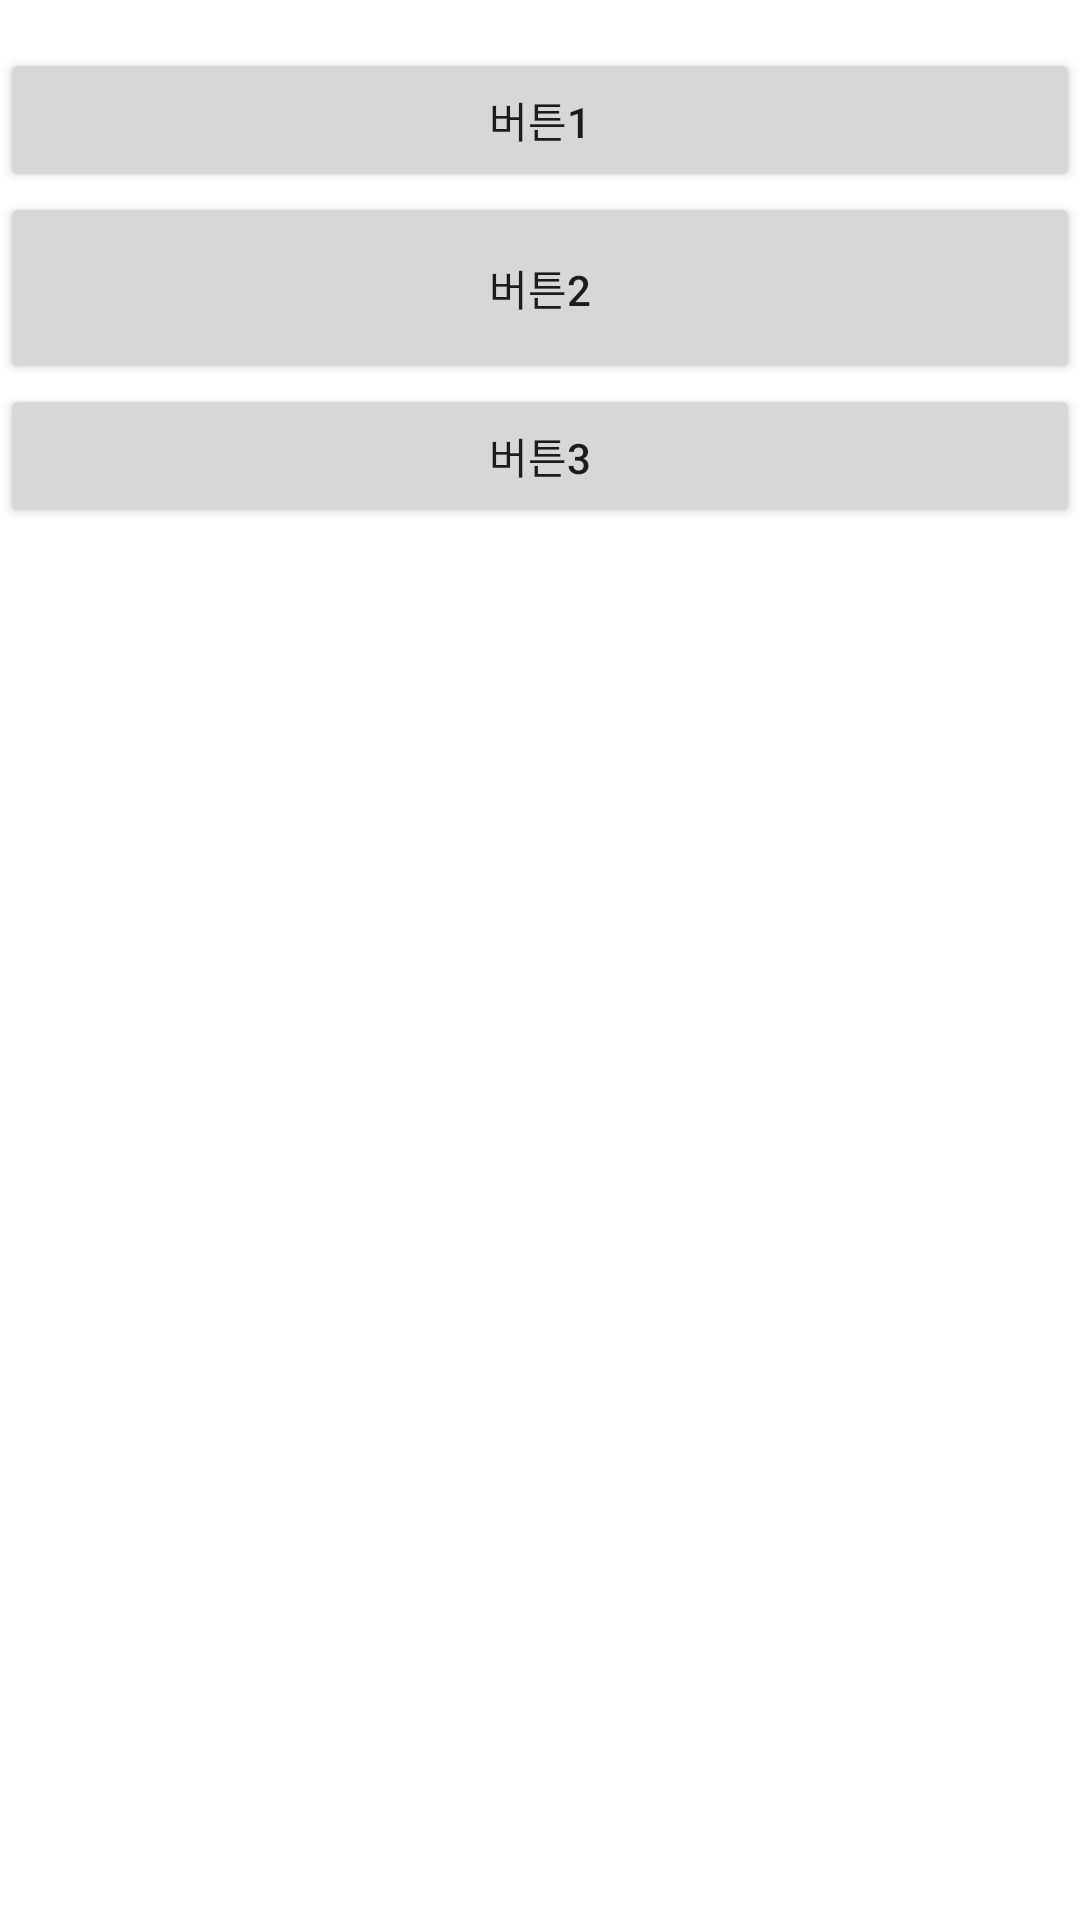

Produce the Android XML layout that renders to this screen, including the resource entries it uses.
<!-- AndroidManifest.xml: application theme Theme.Ex01_button -->
<!-- res/layout/doit02.xml -->
<?xml version="1.0" encoding="utf-8"?>
<androidx.constraintlayout.widget.ConstraintLayout xmlns:android="http://schemas.android.com/apk/res/android"
    xmlns:app="http://schemas.android.com/apk/res-auto"
    xmlns:tools="http://schemas.android.com/tools"
    android:layout_width="match_parent"
    android:layout_height="match_parent"
    android:orientation="vertical">

    <Button
        android:id="@+id/button3"
        android:layout_width="0dp"
        android:layout_height="wrap_content"
        android:layout_marginTop="16dp"
        android:text="버튼1"
        app:layout_constraintEnd_toEndOf="parent"
        app:layout_constraintStart_toStartOf="parent"
        app:layout_constraintTop_toTopOf="parent" />


    <Button
        android:id="@+id/button6"
        android:layout_width="0dp"
        android:layout_height="0dp"
        app:layout_constraintBottom_toTopOf="@+id/button5"
        app:layout_constraintEnd_toEndOf="parent"
        app:layout_constraintHorizontal_bias="0.0"
        app:layout_constraintStart_toStartOf="parent"
        app:layout_constraintTop_toBottomOf="@+id/button3"
        app:layout_constraintVertical_bias="0.0"
        android:text="버튼2"/>

    <Button
        android:id="@+id/button5"
        android:layout_width="0dp"
        android:layout_height="wrap_content"
        android:layout_marginBottom="464dp"
        android:text="버튼3"
        app:layout_constraintBottom_toBottomOf="parent"
        app:layout_constraintEnd_toEndOf="parent"
        app:layout_constraintHorizontal_bias="1.0"
        app:layout_constraintStart_toStartOf="parent" />
</androidx.constraintlayout.widget.ConstraintLayout>
<!-- resources referenced by this layout -->
<resources>
  <style name="Theme.Ex01_button" parent="Theme.MaterialComponents.DayNight.DarkActionBar">
          
          <item name="colorPrimary">@color/purple_500</item>
          <item name="colorPrimaryVariant">@color/purple_700</item>
          <item name="colorOnPrimary">@color/white</item>
          
          <item name="colorSecondary">@color/teal_200</item>
          <item name="colorSecondaryVariant">@color/teal_700</item>
          <item name="colorOnSecondary">@color/black</item>
          
          <item name="android:statusBarColor">?attr/colorPrimaryVariant</item>
          
      </style>
  <!-- not gathered from this repository: default colours our renderer supplied (Android Studio template values) -->
  <color name="purple_500">#FF6200EE</color>
  <color name="purple_700">#FF3700B3</color>
  <color name="teal_200">#FF03DAC5</color>
  <color name="teal_700">#FF018786</color>
  <color name="black">#FF000000</color>
  <color name="white">#FFFFFFFF</color>
</resources>
